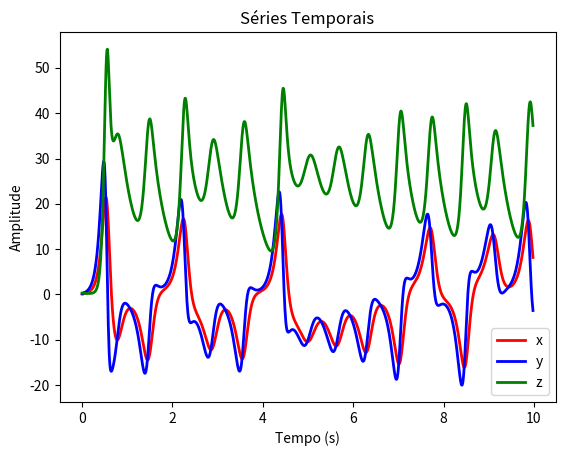
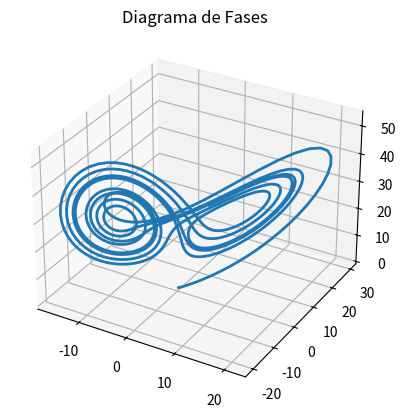

Write the Python code that produced these figures, in order.

# ***************************************************************************************************************/
# Eng. Controle e Automação */
# Autor: Jhonatan Luiz Souza Siqueira */
# Centro Federal de Educação e Tecnologia (CEFET-MG) */
# Monografia de Graduação */
# Controle de Sistemas Caoticos Utilizando Logica Fuzzy na Otimização do Método de Espaço de Estados Defasados*/
# [redacted] */
# **
# Simulação do controle do sistema caótico de Lorenz
# /*(Malha aberta)*/
# **************************************************************************************************************/

import numpy as np
import matplotlib.pyplot as plt

# declarações de variaveis

n = 1000  # número de iterações
T = 0.01  # tempo de amostragem
tempo = np.zeros(n)

x = np.zeros(n)
y = np.zeros(n)
z = np.zeros(n)

# constantes da equação de lorenz
s = 10
b = 8 / 3
p = 28

# condições iniciais
x[0] = 0.1
y[0] = 0.2
z[0] = 0.3

# evolução do sistema
for k in range(1,n):
    x[k] = (-s * T + 1) * x[k - 1] + (s * T) * y[k - 1]
    y[k] = p * T * x[k - 1] + (-T + 1) * y[k - 1] - T * x[k - 1] * z[k - 1]
    z[k] = T * x[k - 1] * y[k - 1] + (-b * T + 1) * z[k - 1]

    tempo[k] = (k - 1) * T

# Plotagem das respostas sobrepostas

plt.plot(tempo, x, color='r', lw=2, label='x');
plt.plot(tempo, y, color='b', lw=2, label='y');
plt.plot(tempo, z, color='g', lw=2, label='z');
plt.xlabel('Tempo (s)')
plt.ylabel('Amplitude')
plt.title('Séries Temporais')
plt.legend()
plt.show()


ax = plt.figure().add_subplot(projection='3d')
ax.plot(x, y, z, lw=2)
plt.title('Diagrama de Fases')
plt.show()
